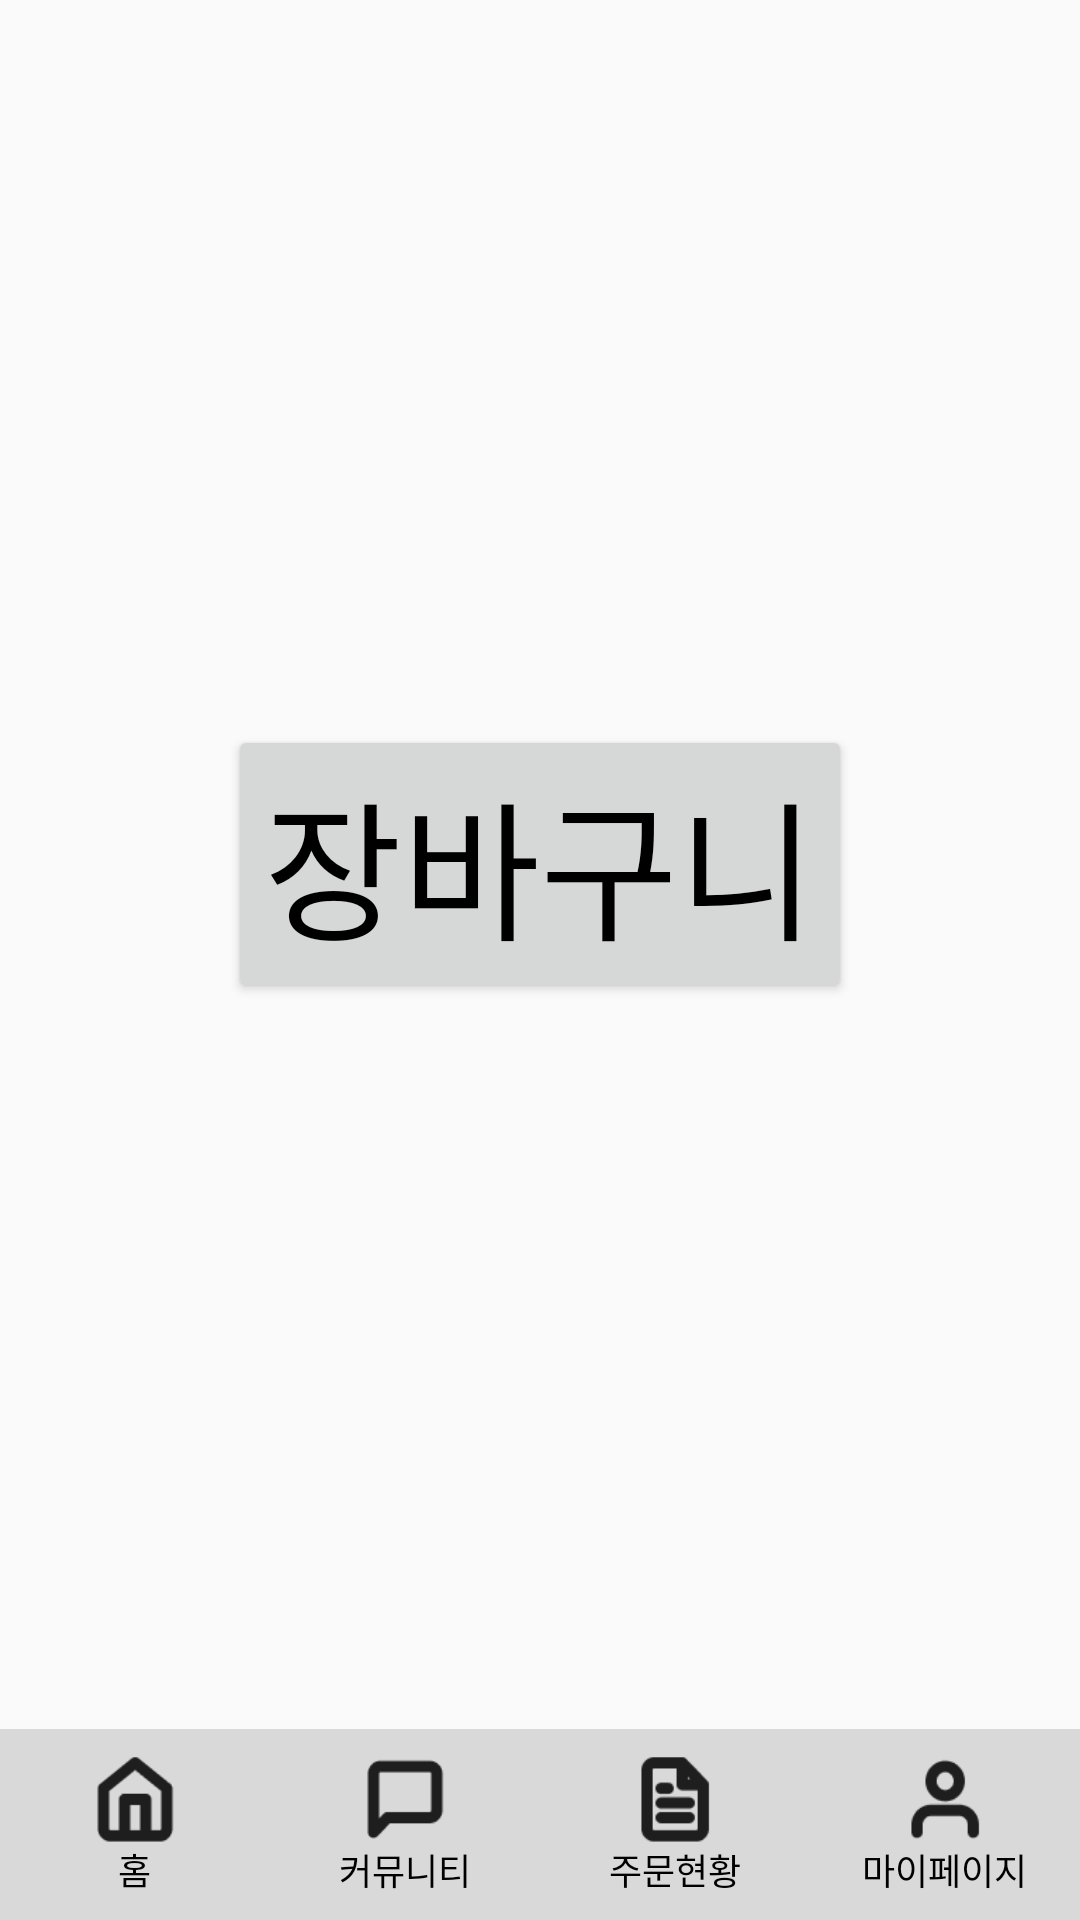

Reconstruct the res/layout file that produces this screen, plus the resources it refers to.
<!-- AndroidManifest.xml: activity theme Theme.NSU_Alarmy -->
<!-- res/layout/activity_main.xml -->
<?xml version="1.0" encoding="utf-8"?>
<LinearLayout xmlns:android="http://schemas.android.com/apk/res/android"
    android:layout_width="match_parent"
    android:layout_height="match_parent"
    android:orientation="vertical">

    <FrameLayout
        android:layout_width="match_parent"
        android:layout_height="0dp"
        android:layout_weight="1">

        <Button
            android:id="@+id/basketBtn"
            android:layout_width="wrap_content"
            android:layout_height="wrap_content"
            android:layout_gravity="center"
            android:text="장바구니"
            android:textColor="@color/black"
            android:textSize="50dp" />

    </FrameLayout>

    
    <LinearLayout
        android:id="@+id/bottom_bar"
        android:layout_width="match_parent"
        android:layout_height="wrap_content"
        android:layout_gravity="bottom"
        android:background="@color/gray_2"
        android:orientation="horizontal">

        
        <LinearLayout
            android:id="@+id/main_home"
            android:layout_width="0dp"
            android:layout_height="wrap_content"
            android:layout_marginVertical="8dp"
            android:layout_weight="1"
            android:clickable="true"
            android:focusable="true"
            android:gravity="center"
            android:orientation="vertical">

            <ImageButton
                android:layout_width="30dp"
                android:layout_height="30dp"
                android:background="?attr/selectableItemBackground"
                android:contentDescription="홈"
                android:scaleType="centerInside"
                android:src="@drawable/ico_home" />

            <TextView
                android:layout_width="wrap_content"
                android:layout_height="wrap_content"
                android:gravity="center"
                android:text="홈"
                android:textColor="#FF000000"
                android:textSize="12sp" />
        </LinearLayout>

        
        <LinearLayout
            android:id="@+id/main_chat"
            android:layout_width="0dp"
            android:layout_height="wrap_content"
            android:layout_marginVertical="8dp"
            android:layout_weight="1"
            android:clickable="true"
            android:focusable="true"
            android:gravity="center"
            android:orientation="vertical">

            <ImageButton
                android:layout_width="30dp"
                android:layout_height="30dp"
                android:background="?attr/selectableItemBackground"
                android:contentDescription="커뮤니티"
                android:scaleType="centerInside"
                android:src="@drawable/ico_chat" />

            <TextView
                android:layout_width="wrap_content"
                android:layout_height="wrap_content"
                android:gravity="center"
                android:text="커뮤니티"
                android:textColor="#FF000000"
                android:textSize="12sp" />
        </LinearLayout>

        
        <LinearLayout
            android:id="@+id/main_list"
            android:layout_width="0dp"
            android:layout_height="wrap_content"
            android:layout_marginVertical="8dp"
            android:layout_weight="1"
            android:clickable="true"
            android:focusable="true"
            android:gravity="center"
            android:orientation="vertical">

            <ImageButton
                android:layout_width="30dp"
                android:layout_height="30dp"
                android:background="?attr/selectableItemBackground"
                android:contentDescription="주문현황"
                android:scaleType="centerInside"
                android:src="@drawable/ico_list" />

            <TextView
                android:layout_width="wrap_content"
                android:layout_height="wrap_content"
                android:gravity="center"
                android:text="주문현황"
                android:textColor="#FF000000"
                android:textSize="12sp" />
        </LinearLayout>

        
        <LinearLayout
            android:id="@+id/main_mypage"
            android:layout_width="0dp"
            android:layout_height="wrap_content"
            android:layout_marginVertical="8dp"
            android:layout_weight="1"
            android:background="?attr/selectableItemBackground"
            android:clickable="true"
            android:focusable="true"
            android:gravity="center"
            android:orientation="vertical">

            <ImageButton
                android:layout_width="30dp"
                android:layout_height="30dp"
                android:background="?attr/selectableItemBackground"
                android:contentDescription="마이페이지"
                android:scaleType="centerInside"
                android:src="@drawable/ico_my" />

            <TextView
                android:layout_width="wrap_content"
                android:layout_height="wrap_content"
                android:gravity="center"
                android:text="마이페이지"
                android:textColor="#FF000000"
                android:textSize="12sp" />
        </LinearLayout>
    </LinearLayout>

</LinearLayout>
<!-- resources referenced by this layout -->
<resources>
  <color name="black">#FF000000</color>
  <color name="gray_2">#D9D9D9</color>
  <!-- drawable ico_chat: png bitmap (drawable, 574 bytes) -->
  <!-- drawable ico_home: png bitmap (drawable, 775 bytes) -->
  <!-- drawable ico_list: png bitmap (drawable, 939 bytes) -->
  <!-- drawable ico_my: png bitmap (drawable, 859 bytes) -->
  <style name="Theme.NSU_Alarmy" parent="android:Theme.Material.Light.NoActionBar" />
</resources>
